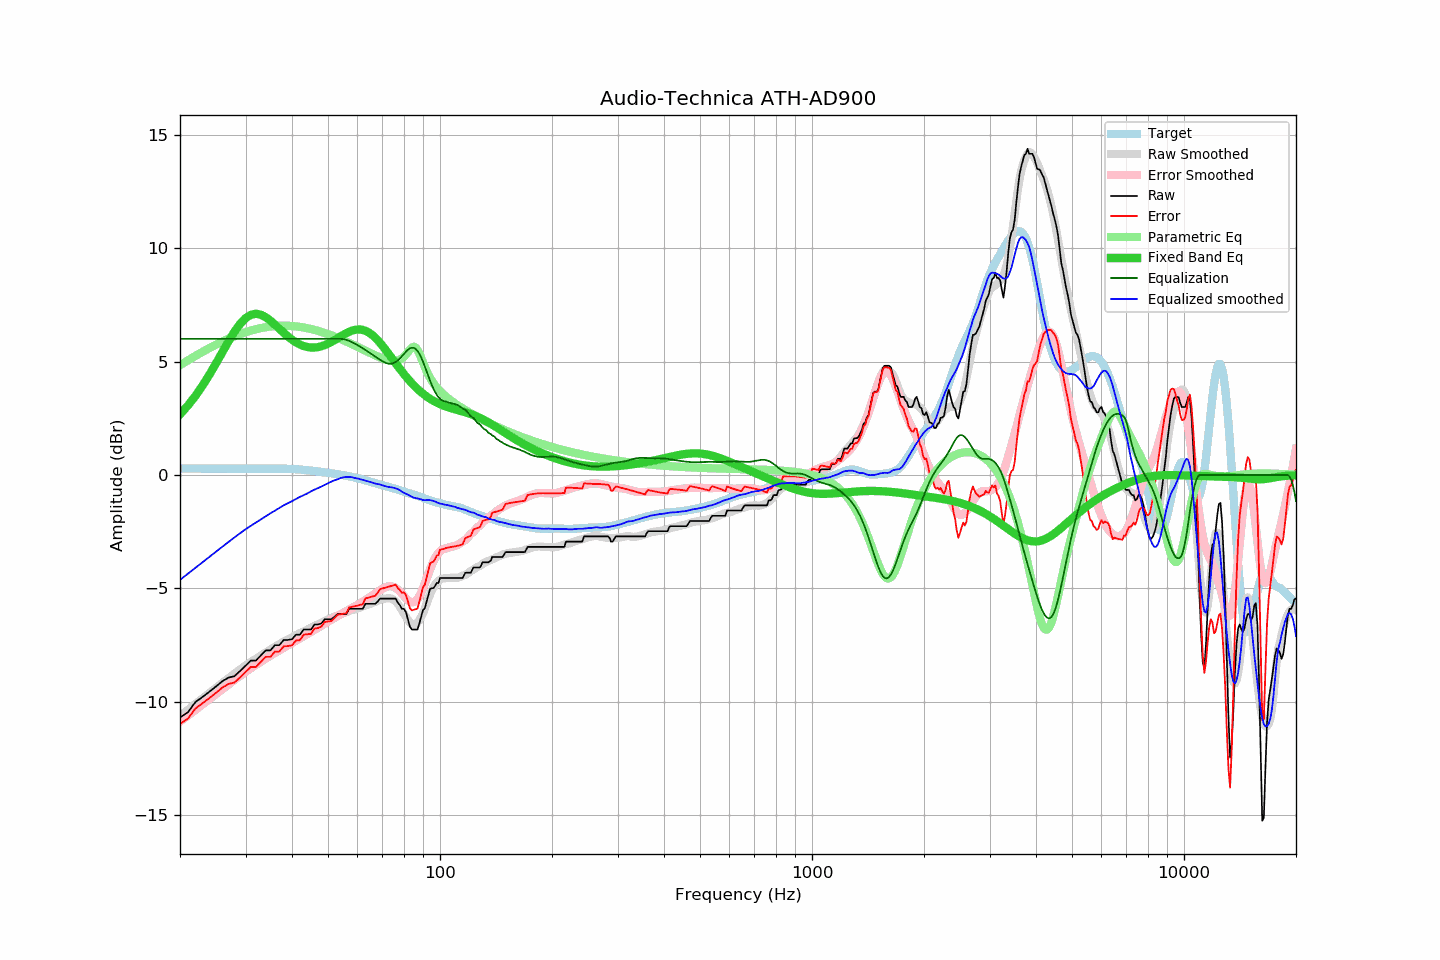

Values plotted in this chart, from the file beside it:
frequency, raw, error, smoothed, error_smoothed, equalization, parametric_eq, equalized_raw, equalized_smoothed, target
20, -10.69, -10.97, -10.62, -10.87, 6.00, 2.67, -4.69, -4.62, 0.28
21, -10.46, -10.74, -10.35, -10.60, 6.00, 3.06, -4.46, -4.35, 0.28
22, -10.01, -10.29, -10.09, -10.35, 6.00, 3.48, -4.01, -4.09, 0.28
23, -9.78, -10.06, -9.84, -10.11, 6.00, 3.94, -3.78, -3.84, 0.28
24, -9.55, -9.83, -9.60, -9.87, 6.00, 4.42, -3.55, -3.60, 0.28
25, -9.32, -9.60, -9.38, -9.65, 6.00, 4.92, -3.32, -3.38, 0.28
26, -9.09, -9.37, -9.16, -9.44, 6.00, 5.41, -3.09, -3.16, 0.28
27, -8.93, -9.21, -8.95, -9.23, 6.00, 5.89, -2.93, -2.95, 0.28
28, -8.87, -9.15, -8.75, -9.04, 6.00, 6.31, -2.87, -2.75, 0.28
29, -8.64, -8.92, -8.57, -8.85, 6.00, 6.65, -2.64, -2.57, 0.28
30, -8.41, -8.69, -8.39, -8.67, 6.00, 6.91, -2.41, -2.39, 0.28
31, -8.18, -8.46, -8.24, -8.51, 6.00, 7.06, -2.18, -2.24, 0.28
32, -8.18, -8.46, -8.09, -8.37, 6.00, 7.10, -2.18, -2.09, 0.28
33, -7.95, -8.23, -7.96, -8.22, 6.00, 7.06, -1.95, -1.96, 0.28
34, -7.73, -8.01, -7.82, -8.09, 6.00, 6.95, -1.73, -1.82, 0.29
35, -7.73, -8.01, -7.69, -7.96, 6.00, 6.80, -1.73, -1.69, 0.29
36, -7.50, -7.78, -7.57, -7.84, 6.00, 6.62, -1.50, -1.57, 0.29
37, -7.50, -7.78, -7.45, -7.72, 6.00, 6.44, -1.50, -1.45, 0.28
38, -7.27, -7.55, -7.34, -7.61, 6.00, 6.26, -1.27, -1.34, 0.28
39, -7.27, -7.54, -7.25, -7.51, 6.00, 6.10, -1.27, -1.25, 0.27
40, -7.24, -7.50, -7.15, -7.40, 6.00, 5.96, -1.24, -1.15, 0.27
41, -7.04, -7.29, -7.06, -7.30, 6.00, 5.84, -1.04, -1.06, 0.26
42, -7.04, -7.28, -6.96, -7.20, 6.00, 5.75, -1.04, -0.96, 0.24
43, -6.81, -7.04, -6.89, -7.11, 6.00, 5.68, -0.81, -0.89, 0.23
44, -6.81, -7.02, -6.81, -7.01, 6.00, 5.64, -0.81, -0.81, 0.21
45, -6.81, -7.00, -6.72, -6.91, 6.00, 5.62, -0.81, -0.72, 0.19
46, -6.59, -6.76, -6.65, -6.82, 6.00, 5.62, -0.59, -0.65, 0.18
47, -6.59, -6.74, -6.57, -6.73, 6.00, 5.64, -0.59, -0.57, 0.16
48, -6.54, -6.67, -6.51, -6.64, 6.00, 5.67, -0.54, -0.51, 0.14
49, -6.36, -6.47, -6.43, -6.55, 6.00, 5.72, -0.36, -0.43, 0.12
50, -6.36, -6.45, -6.36, -6.46, 6.00, 5.79, -0.36, -0.36, 0.10
51, -6.36, -6.43, -6.30, -6.38, 6.00, 5.86, -0.36, -0.30, 0.08
52, -6.26, -6.31, -6.23, -6.30, 6.00, 5.94, -0.26, -0.23, 0.06
53, -6.13, -6.16, -6.19, -6.22, 6.00, 6.02, -0.13, -0.19, 0.03
54, -6.13, -6.14, -6.14, -6.14, 6.00, 6.10, -0.13, -0.14, 0.01
55, -6.13, -6.12, -6.09, -6.07, 5.99, 6.18, -0.14, -0.10, -0.01
56, -6.13, -6.09, -6.04, -6.00, 5.95, 6.25, -0.17, -0.09, -0.03
57, -5.90, -5.84, -5.99, -5.93, 5.91, 6.31, 0.01, -0.08, -0.06
58, -5.90, -5.81, -5.95, -5.86, 5.85, 6.36, -0.04, -0.10, -0.09
59, -5.90, -5.78, -5.92, -5.79, 5.79, 6.39, -0.11, -0.13, -0.11
60, -5.90, -5.76, -5.88, -5.72, 5.72, 6.41, -0.17, -0.15, -0.14
61, -5.90, -5.72, -5.84, -5.65, 5.65, 6.41, -0.24, -0.18, -0.17
62, -5.90, -5.69, -5.80, -5.58, 5.58, 6.39, -0.31, -0.22, -0.20
63, -5.68, -5.44, -5.76, -5.51, 5.51, 6.35, -0.17, -0.25, -0.24
64, -5.68, -5.41, -5.71, -5.44, 5.44, 6.30, -0.24, -0.27, -0.27
65, -5.68, -5.38, -5.67, -5.36, 5.36, 6.23, -0.31, -0.31, -0.30
66, -5.68, -5.35, -5.63, -5.29, 5.29, 6.14, -0.39, -0.34, -0.33
67, -5.68, -5.32, -5.59, -5.21, 5.21, 6.05, -0.46, -0.38, -0.36
68, -5.58, -5.19, -5.54, -5.14, 5.14, 5.94, -0.43, -0.40, -0.39
69, -5.45, -5.03, -5.50, -5.08, 5.08, 5.82, -0.37, -0.42, -0.42
70, -5.45, -5.00, -5.47, -5.01, 5.01, 5.70, -0.43, -0.45, -0.45
71, -5.45, -4.97, -5.45, -4.96, 4.96, 5.57, -0.49, -0.49, -0.47
72, -5.45, -4.95, -5.43, -4.92, 4.92, 5.44, -0.53, -0.51, -0.50
73, -5.45, -4.92, -5.43, -4.90, 4.90, 5.31, -0.55, -0.53, -0.53
74, -5.45, -4.89, -5.45, -4.90, 4.90, 5.18, -0.54, -0.54, -0.56
75, -5.45, -4.86, -5.49, -4.93, 4.93, 5.05, -0.52, -0.56, -0.59
76, -5.45, -4.83, -5.57, -4.98, 4.98, 4.92, -0.47, -0.59, -0.62
77, -5.63, -4.98, -5.67, -5.05, 5.05, 4.80, -0.58, -0.62, -0.65
78, -5.74, -5.06, -5.81, -5.14, 5.14, 4.67, -0.60, -0.67, -0.67
79, -5.90, -5.20, -5.97, -5.23, 5.23, 4.56, -0.66, -0.73, -0.70
... 553 more rows
